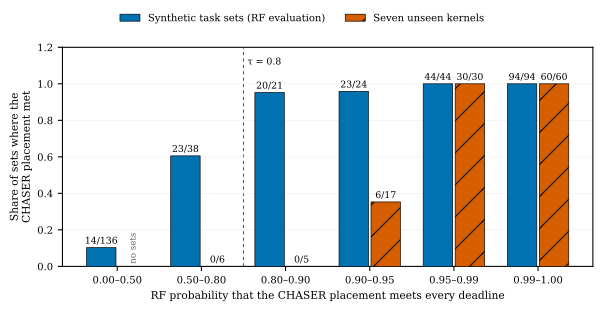

Source data for this figure (header and first rows):
experiment, low, high, sets, met, mean_probability
experiment 44, 0.0, 0.5, 136, 14, 0.1024
experiment 44, 0.5, 0.8, 38, 23, 0.6432
experiment 44, 0.8, 0.9, 21, 20, 0.8662
experiment 44, 0.9, 0.95, 24, 23, 0.9267
experiment 44, 0.95, 0.99, 44, 44, 0.9764
experiment 44, 0.99, 1.0, 94, 94, 0.9978
experiment 45, 0.5, 0.8, 6, 0, 0.7168
experiment 45, 0.8, 0.9, 5, 0, 0.8573
experiment 45, 0.9, 0.95, 17, 6, 0.9223
experiment 45, 0.95, 0.99, 30, 30, 0.9819
experiment 45, 0.99, 1.0, 60, 60, 0.9975
